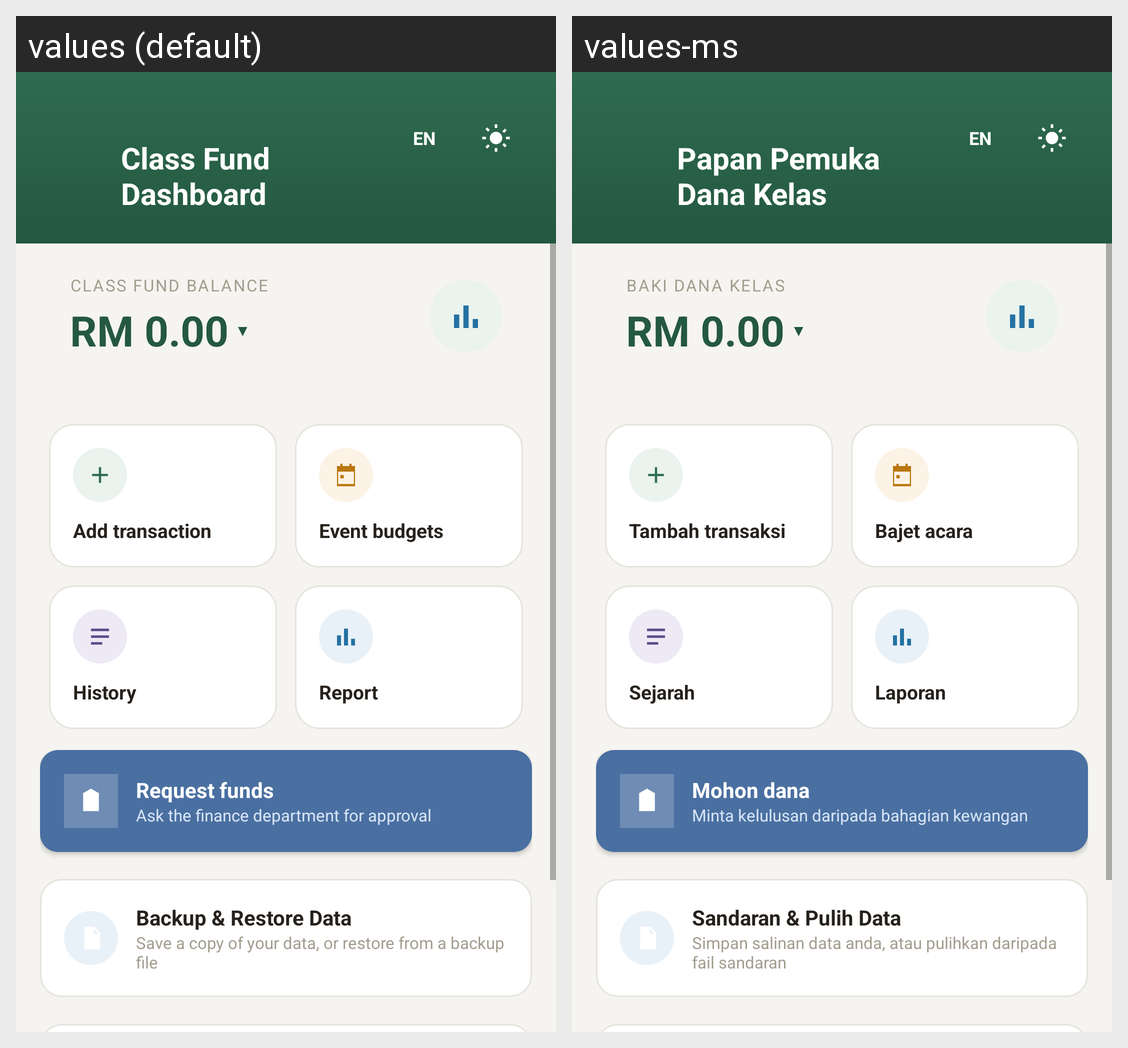

Strings drawn on this Android screen and how each of the app's shown locales translates them:
Android screen res/layout/activity_dashboard.xml rendered under 2 locales, left to right: values (default), values-ms. Device: Nexus 5 (rendered at 1080×1920; each locale shown at half size, 540×960, under a caption strip naming it); theme Theme.SchoolFund.
Strings drawn on this screen, with the default value and each locale's value (text and hints the layout hard-codes, and strings that could not be matched under every locale, appear in the picture but are not listed):

dashboard_title
  values: Class Fund Dashboard
  values-ms: Papan Pemuka Dana Kelas

label_class_fund_balance
  values: CLASS FUND BALANCE
  values-ms: BAKI DANA KELAS

tile_add_transaction
  values: Add transaction
  values-ms: Tambah transaksi

tile_event_budgets
  values: Event budgets
  values-ms: Bajet acara

tile_history
  values: History
  values-ms: Sejarah

tile_report
  values: Report
  values-ms: Laporan

request_funds_title
  values: Request funds
  values-ms: Mohon dana

request_funds_subtitle
  values: Ask the finance department for approval
  values-ms: Minta kelulusan daripada bahagian kewangan

backup_title
  values: Backup & Restore Data
  values-ms: Sandaran & Pulih Data

backup_subtitle
  values: Save a copy of your data, or restore from a backup file
  values-ms: Simpan salinan data anda, atau pulihkan daripada fail sandaran
